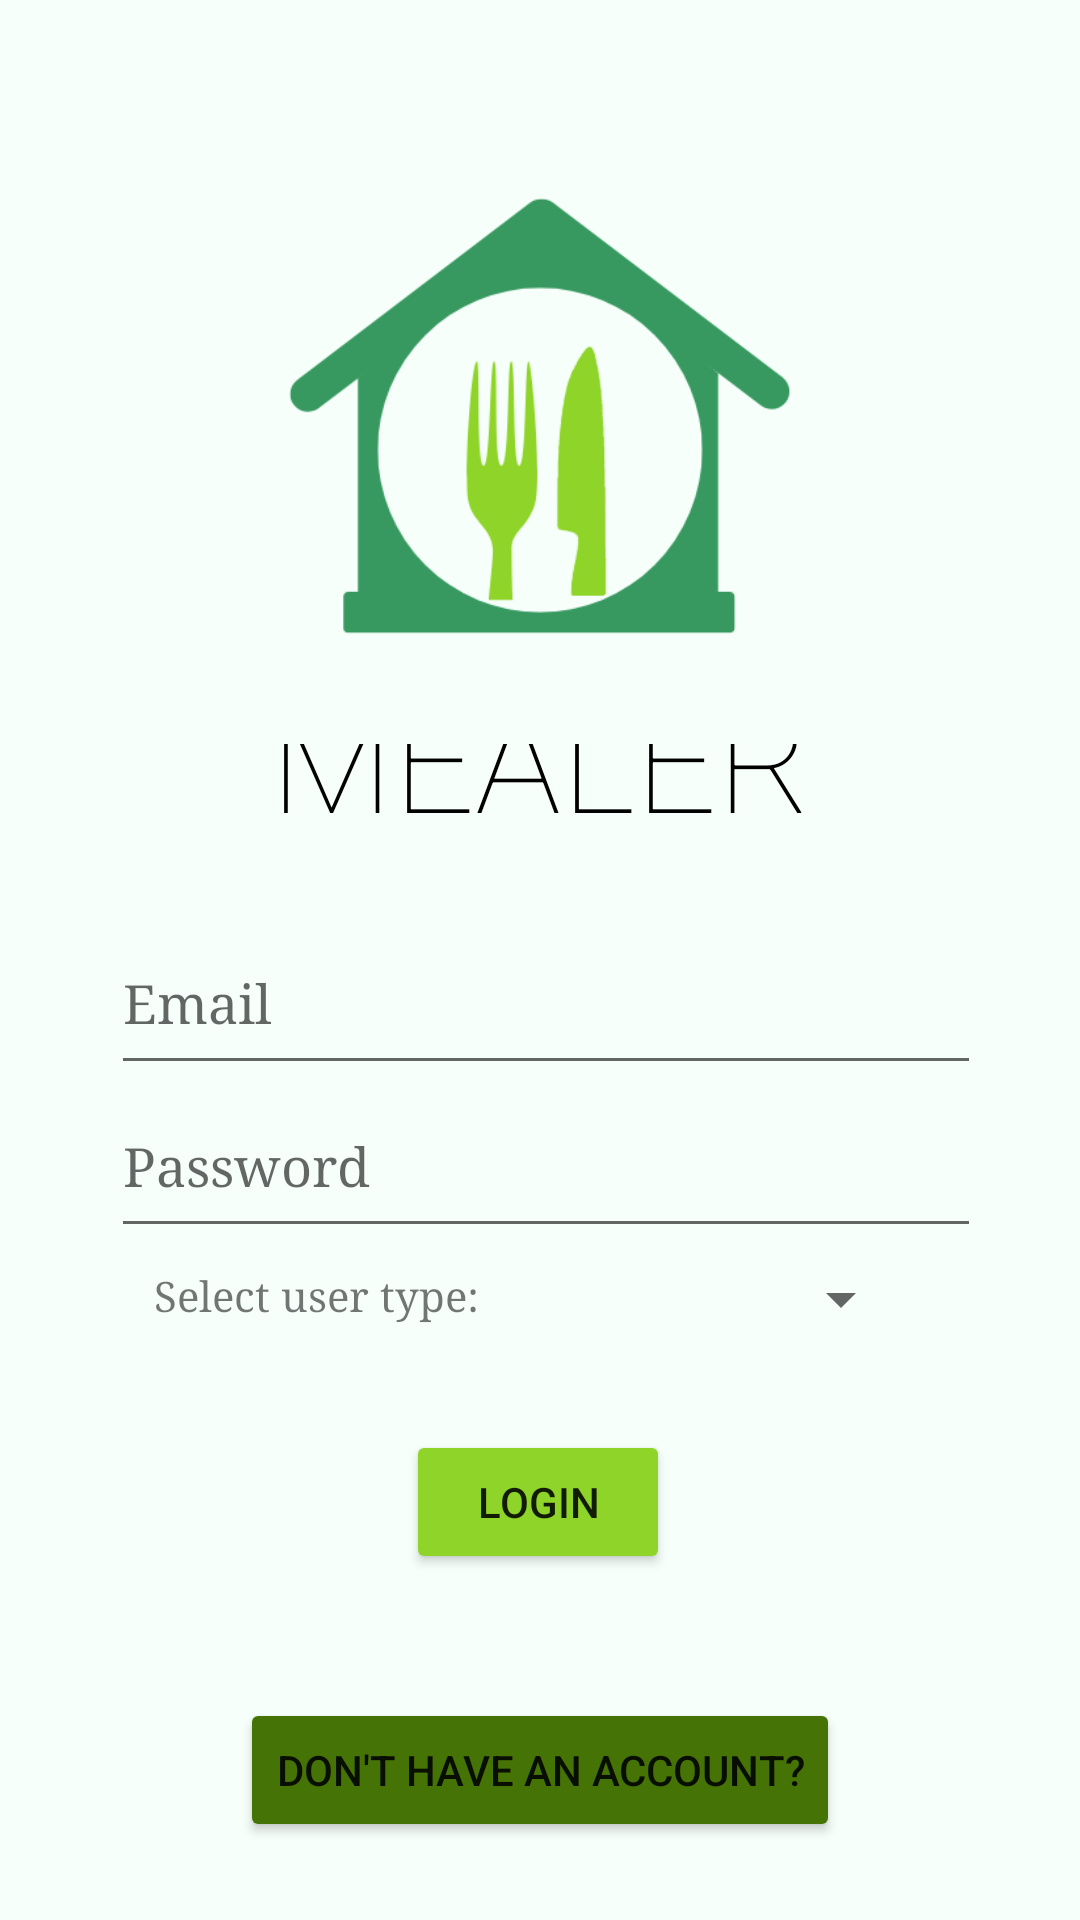

Write the Android layout XML for this screen, with the resource values it uses.
<!-- AndroidManifest.xml: application theme Theme.Mealer -->
<!-- res/layout/activity_login.xml -->
<?xml version="1.0" encoding="utf-8"?>
<androidx.constraintlayout.widget.ConstraintLayout xmlns:android="http://schemas.android.com/apk/res/android"
    xmlns:app="http://schemas.android.com/apk/res-auto"
    xmlns:tools="http://schemas.android.com/tools"
    android:layout_width="match_parent"
    android:layout_height="match_parent"
    android:background="@drawable/backgroundcolour"
    tools:context=".LoginActivity">


    <EditText
        android:id="@+id/loginPassword"
        android:layout_width="290dp"
        android:layout_height="58dp"
        android:drawableLeft="@drawable/ic_action_password"
        android:ems="10"
        android:fontFamily="serif"
        android:hint="Password"
        android:inputType="textPassword"
        android:minHeight="50dp"
        android:textColorHighlight="#619763"
        android:textColorLink="#57AA5A"
        app:layout_constraintBottom_toBottomOf="parent"
        app:layout_constraintEnd_toEndOf="parent"
        app:layout_constraintHorizontal_bias="0.527"
        app:layout_constraintStart_toStartOf="parent"
        app:layout_constraintTop_toTopOf="parent"
        app:layout_constraintVertical_bias="0.615" />

    <EditText
        android:id="@+id/loginEmail"
        android:layout_width="290dp"
        android:layout_height="58dp"
        android:drawableLeft="@drawable/ic_action_user"
        android:ems="10"
        android:fontFamily="serif"
        android:hint="Email"
        android:inputType="textEmailAddress"
        android:minHeight="50dp"
        android:textColorHighlight="#619763"
        android:textColorLink="#57AA5A"
        app:layout_constraintBottom_toBottomOf="parent"
        app:layout_constraintEnd_toEndOf="parent"
        app:layout_constraintHorizontal_bias="0.527"
        app:layout_constraintStart_toStartOf="parent"
        app:layout_constraintTop_toTopOf="parent"
        app:layout_constraintVertical_bias="0.522" />

    <TextView
        android:id="@+id/mealerTitle"
        android:layout_width="wrap_content"
        android:layout_height="wrap_content"
        android:fontFamily="sans-serif-thin"
        android:text="MEALER"
        android:textColor="@color/black"
        android:textSize="48sp"
        app:layout_constraintBottom_toBottomOf="parent"
        app:layout_constraintEnd_toEndOf="parent"
        app:layout_constraintStart_toStartOf="parent"
        app:layout_constraintTop_toTopOf="parent"
        app:layout_constraintVertical_bias="0.382" />

    <Button
        android:layout_width="wrap_content"
        android:layout_height="wrap_content"
        android:text="Don't have an account?"
        app:backgroundTint="#467305"
        app:cornerRadius="25dp"
        app:layout_constraintBottom_toBottomOf="parent"
        android:id="@+id/signUpButton"
        android:onClick="registerButtonPress"
        app:layout_constraintEnd_toEndOf="parent"
        app:layout_constraintStart_toStartOf="parent"
        app:layout_constraintTop_toTopOf="parent"
        app:layout_constraintVertical_bias="0.956"></Button>

    <Button
        android:id="@+id/LoginCook"
        android:layout_width="wrap_content"
        android:layout_height="wrap_content"
        android:gravity="center"
        android:onClick="loginButtonPress"
        android:text="Login"
        app:backgroundTint="#8ED429"
        app:cornerRadius="25dp"
        app:layout_constraintBottom_toBottomOf="parent"
        app:layout_constraintEnd_toEndOf="parent"
        app:layout_constraintHorizontal_bias="0.498"
        app:layout_constraintStart_toStartOf="parent"
        app:layout_constraintTop_toTopOf="parent"
        app:layout_constraintVertical_bias="0.805" />



    <ImageView
        android:id="@+id/mealerLogo"
        android:layout_width="252.5dp"
        android:layout_height="218.75dp"
        android:contentDescription="mealer logo"
        app:layout_constraintBottom_toBottomOf="parent"
        app:layout_constraintEnd_toEndOf="parent"
        app:layout_constraintStart_toStartOf="parent"
        app:layout_constraintTop_toTopOf="parent"
        app:layout_constraintVertical_bias="0.07"
        app:srcCompat="@drawable/mealerlogo" />

    <Spinner
        android:id="@+id/userType"
        android:layout_width="156dp"
        android:layout_height="45dp"
        app:layout_constraintBottom_toBottomOf="parent"
        app:layout_constraintEnd_toEndOf="parent"
        app:layout_constraintHorizontal_bias="0.727"
        app:layout_constraintStart_toStartOf="parent"
        app:layout_constraintTop_toTopOf="parent"
        app:layout_constraintVertical_bias="0.69" />

    <TextView
        android:id="@+id/selectUserType"
        android:layout_width="153dp"
        android:layout_height="33dp"
        android:fontFamily="serif"
        android:text="Select user type:"
        app:layout_constraintBottom_toBottomOf="parent"
        app:layout_constraintEnd_toEndOf="parent"
        app:layout_constraintHorizontal_bias="0.248"
        app:layout_constraintStart_toStartOf="parent"
        app:layout_constraintTop_toTopOf="parent"
        app:layout_constraintVertical_bias="0.696" />
</androidx.constraintlayout.widget.ConstraintLayout>
<!-- resources referenced by this layout -->
<resources>
  <color name="black">#FF000000</color>
  <!-- drawable backgroundcolour: png bitmap (drawable, 3207 bytes) -->
  <!-- drawable mealerlogo: png bitmap (drawable, 21591 bytes) -->
  <style name="Theme.Mealer" parent="Theme.MaterialComponents.DayNight.NoActionBar">
          
          <item name="colorPrimary">@color/purple_500</item>
          <item name="colorPrimaryVariant">@color/purple_700</item>
          <item name="colorOnPrimary">@color/white</item>
          
          <item name="colorSecondary">@color/teal_200</item>
          <item name="colorSecondaryVariant">@color/teal_700</item>
          <item name="colorOnSecondary">@color/black</item>
          
          <item name="android:statusBarColor" tools:targetApi="21">#467305</item>
          
      </style>
  <color name="purple_500">#FF6200EE</color>
  <color name="purple_700">#FF3700B3</color>
  <color name="white">#FFFFFFFF</color>
  <color name="teal_200">#FF03DAC5</color>
  <color name="teal_700">#FF018786</color>
</resources>
